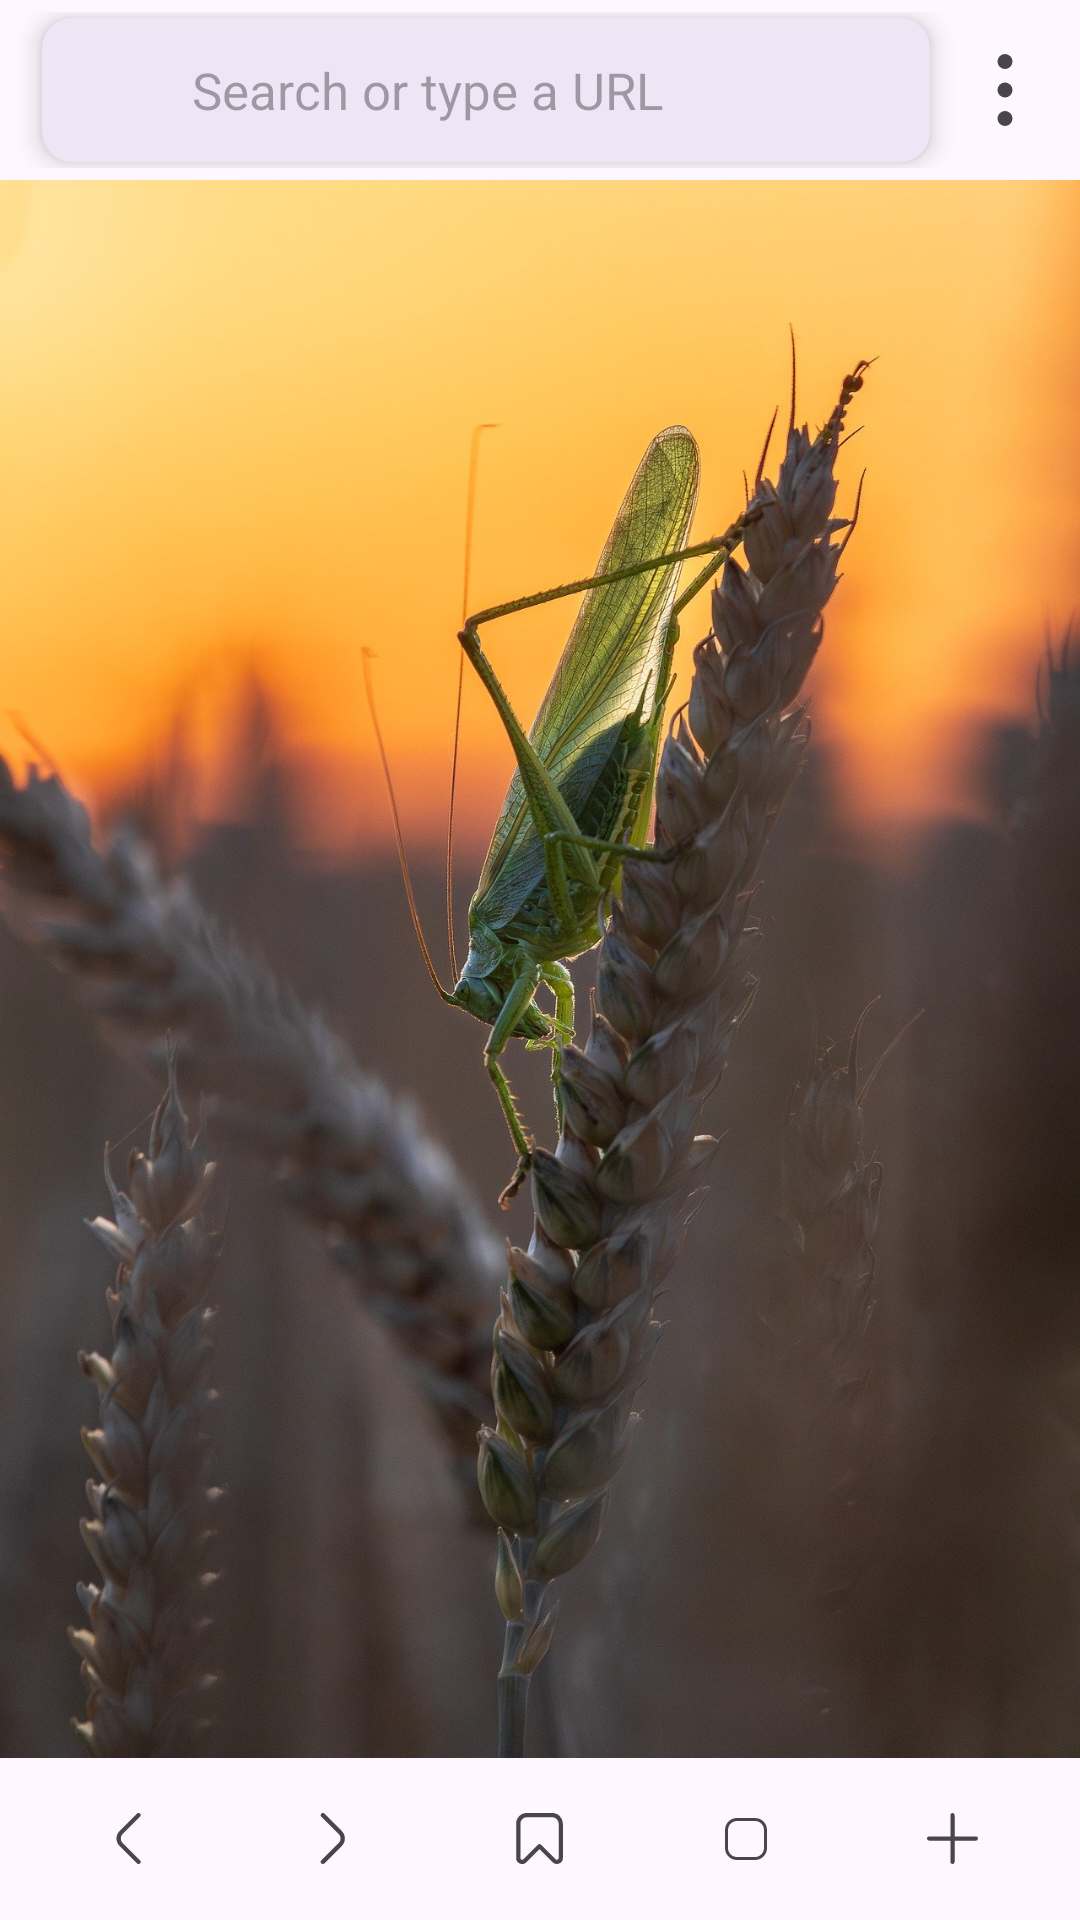

Write the Android layout XML for this screen, with the resource values it uses.
<!-- AndroidManifest.xml: application theme Theme.Orbital -->
<!-- res/layout/fragment_browser_tab.xml -->
<?xml version="1.0" encoding="utf-8"?>
<LinearLayout xmlns:android="http://schemas.android.com/apk/res/android"
    xmlns:tools="http://schemas.android.com/tools"
    android:layout_width="match_parent"
    android:layout_height="match_parent"
    xmlns:app="http://schemas.android.com/apk/res-auto"
    android:orientation="vertical"

    tools:context=".BrowserTabFragment">

    <LinearLayout
        android:layout_width="match_parent"
        android:layout_height="wrap_content"
        android:orientation="horizontal"
        android:paddingVertical="4dp"
        android:gravity="center">

            <com.google.android.material.card.MaterialCardView
                android:layout_width="0dp"
                android:layout_marginVertical="2dp"
                android:layout_height="wrap_content"
                app:cardCornerRadius="10dp"
                android:layout_weight="1"
                app:strokeWidth="0dp"
                android:layout_marginStart="14dp"
                app:cardElevation="5dp">

                <LinearLayout
                    android:layout_width="match_parent"
                    android:layout_height="match_parent"
                    android:gravity="center_vertical">

                    <ImageView
                        android:id="@+id/searchEngine_Image"
                        android:layout_width="40dp"
                        android:layout_height="wrap_content"
                        android:layout_marginHorizontal="5dp"/>

                    <EditText
                        android:id="@+id/searchText_editText"
                        android:layout_width="0dp"
                        android:layout_height="38dp"
                        android:layout_marginVertical="5dp"
                        android:focusable="true"
                        android:textSize="17sp"
                        android:cursorVisible="true"
                        android:layout_weight="1"
                        android:maxLines="1"
                        android:singleLine="true"
                        android:imeOptions="actionGo"
                        android:background="@null"
                        android:hint="Search or type a URL"/>

                    <ImageView
                        android:id="@+id/search_clearButton"
                        android:layout_width="wrap_content"
                        android:layout_height="40dp"
                        android:src="@drawable/cross_small_24"
                        android:visibility="gone"
                        android:layout_marginEnd="7dp"/>

                </LinearLayout>

            </com.google.android.material.card.MaterialCardView>

        <ImageView
            android:id="@+id/toolbar_menu_icon"
            android:layout_width="wrap_content"
            android:layout_height="match_parent"
            android:layout_marginHorizontal="3dp"
            android:paddingHorizontal="10dp"
            android:src="@drawable/menu_dots_vertical_24"/>

    </LinearLayout>

    <com.google.android.material.progressindicator.LinearProgressIndicator
        android:id="@+id/progressBar"
        android:layout_width="match_parent"
        android:visibility="gone"
        android:layout_height="wrap_content"/>

    <WebView
        android:id="@+id/webView"
        android:layout_width="match_parent"
        android:layout_height="match_parent"
        android:visibility="gone"
        android:layout_weight="1"/>

    <LinearLayout
        android:id="@+id/homePageLayout"
        android:layout_width="match_parent"
        android:layout_height="match_parent"
        android:orientation="vertical"
        android:background="@drawable/grasshopper"
        android:layout_weight="1">

        <androidx.recyclerview.widget.RecyclerView
            android:layout_marginTop="50dp"
            android:id="@+id/recyclerView_Shortcuts"
            android:layout_width="match_parent"
            android:visibility="gone"
            tools:listitem="@layout/shortcutslayout"
            android:layout_marginHorizontal="20dp"
            android:layout_height="200dp"/>

    </LinearLayout>

    <LinearLayout
        android:layout_width="match_parent"
        android:layout_height="wrap_content"
        android:orientation="horizontal"
        android:gravity="center"
        android:layout_gravity="bottom"
        android:layout_marginBottom="10dp"
        android:layout_marginHorizontal="8dp"
        android:layout_marginTop="10dp">

        <ImageView
            android:id="@+id/webView_goBack"
            android:layout_width="0dp"
            android:layout_margin="5dp"
            android:layout_height="17dp"
            android:layout_weight="1"
            android:src="@drawable/angle_left_24"/>

        <ImageView
            android:id="@+id/webView_goForward"
            android:layout_width="0dp"
            android:layout_height="17dp"
            android:layout_weight="1"
            android:layout_margin="5dp"
            android:src="@drawable/angle_right_24"/>

        <ImageView
            android:id="@+id/save_bookmarkButton"
            android:layout_width="0dp"
            android:layout_height="17dp"
            android:layout_weight="1"
            android:layout_margin="5dp"
            android:src="@drawable/bookmark_empty_24"/>

        <ImageView
            android:id="@+id/tabGroupButton"
            android:layout_width="0dp"
            android:layout_height="wrap_content"
            android:layout_weight="1"
            android:layout_margin="5dp"
            android:src="@drawable/square_small_24"/>

        <ImageView
            android:id="@+id/newTabButtonMainActivity"
            android:layout_width="0dp"
            android:layout_height="17dp"
            android:layout_weight="1"
            android:layout_margin="5dp"
            android:src="@drawable/plus_24"/>

    </LinearLayout>


</LinearLayout>
<!-- res/layout/shortcutslayout.xml (included above) -->
<?xml version="1.0" encoding="utf-8"?>
<androidx.cardview.widget.CardView xmlns:android="http://schemas.android.com/apk/res/android"
    android:layout_width="wrap_content"
    xmlns:app="http://schemas.android.com/apk/res-auto"
    app:cardCornerRadius="8dp"
    android:elevation="12dp"
    android:layout_height="wrap_content">

    <LinearLayout
        android:layout_width="wrap_content"
        android:orientation="vertical"
        android:layout_height="wrap_content"
        android:padding="6dp">

    <ImageView
        android:id="@+id/shortcutLayout_imageView"
        android:layout_width="35dp"
        android:src="@drawable/letter_s"
        android:layout_marginHorizontal="4dp"
        android:layout_height="35dp"/>

    <TextView
        android:id="@+id/shortcutLayout_textView"
        android:layout_width="match_parent"
        android:layout_height="wrap_content"
        android:hint="TITLE"
        android:gravity="center"
        android:maxLines="1"/>

    </LinearLayout>

</androidx.cardview.widget.CardView>
<!-- resources referenced by this layout -->
<resources>
  <!-- drawable angle_left_24 (drawable) -->
  <vector xmlns:android="http://schemas.android.com/apk/res/android"
      android:width="24dp" android:height="24dp"
      android:viewportWidth="24"
      android:viewportHeight="24"
      android:tint="?attr/colorControlNormal"><path
      android:fillColor="@android:color/white"
      android:pathData="M17.17,24a1,1,0,0,1-.71-.29L8.29,15.54a5,5,0,0,1,0-7.08L16.46.29a1,1,0,1,1,1.42,1.42L9.71,9.88a3,3,0,0,0,0,4.24l8.17,8.17a1,1,0,0,1,0,1.42A1,1,0,0,1,17.17,24Z"/></vector>
  <!-- drawable angle_right_24 (drawable) -->
  <vector xmlns:android="http://schemas.android.com/apk/res/android"
      android:width="24dp" android:height="24dp"
      android:viewportWidth="24"
      android:viewportHeight="24"
      android:tint="?attr/colorControlNormal">
      <path android:fillColor="@android:color/white" android:pathData="M7,24a1,1,0,0,1-.71-.29,1,1,0,0,1,0-1.42l8.17-8.17a3,3,0,0,0,0-4.24L6.29,1.71A1,1,0,0,1,7.71.29l8.17,8.17a5,5,0,0,1,0,7.08L7.71,23.71A1,1,0,0,1,7,24Z"/></vector>
  <!-- drawable bookmark_empty_24 (drawable) -->
  <vector xmlns:android="http://schemas.android.com/apk/res/android"
      android:width="18dp" android:height="18dp"
      android:viewportWidth="24" android:viewportHeight="24"
      android:tint="?attr/colorControlNormal"><path android:fillColor="@android:color/white" android:pathData="M20.137,24a2.8,2.8,0,0,1-1.987-.835L12,17.051,5.85,23.169a2.8,2.8,0,0,1-3.095.609A2.8,2.8,0,0,1,1,21.154V5A5,5,0,0,1,6,0H18a5,5,0,0,1,5,5V21.154a2.8,2.8,0,0,1-1.751,2.624A2.867,2.867,0,0,1,20.137,24ZM6,2A3,3,0,0,0,3,5V21.154a.843.843,0,0,0,1.437.6h0L11.3,14.933a1,1,0,0,1,1.41,0l6.855,6.819a.843.843,0,0,0,1.437-.6V5a3,3,0,0,0-3-3Z"/></vector>
  <!-- drawable grasshopper: jpg bitmap (drawable, 261227 bytes) -->
  <!-- drawable menu_dots_vertical_24 (drawable) -->
  <vector xmlns:android="http://schemas.android.com/apk/res/android" android:width="24dp" android:height="24dp" android:viewportWidth="24" android:viewportHeight="24" android:tint="?attr/colorControlNormal"><path android:fillColor="@android:color/white" android:pathData="M 12 2.5 m -2.5, 0 a 2.5, 2.5 0 1,0 5,0 a 2.5, 2.5 0 1,0 -5,0"/><path android:fillColor="@android:color/white" android:pathData="M 12 12 m -2.5, 0 a 2.5, 2.5 0 1,0 5,0 a 2.5, 2.5 0 1,0 -5,0"/><path android:fillColor="@android:color/white" android:pathData="M 12 21.5 m -2.5, 0 a 2.5, 2.5 0 1,0 5,0 a 2.5, 2.5 0 1,0 -5,0"/></vector>
  <!-- drawable plus_24 (drawable) -->
  <vector xmlns:android="http://schemas.android.com/apk/res/android"
      android:width="18dp"
      android:height="18dp"
      android:viewportWidth="24"
      android:viewportHeight="24"
      android:tint="?attr/colorControlNormal">
      <path android:fillColor="@android:color/white" android:pathData="M23,11H13V1a1,1,0,0,0-1-1h0a1,1,0,0,0-1,1V11H1a1,1,0,0,0-1,1H0a1,1,0,0,0,1,1H11V23a1,1,0,0,0,1,1h0a1,1,0,0,0,1-1V13H23a1,1,0,0,0,1-1h0A1,1,0,0,0,23,11Z"/></vector>
  <!-- drawable square_small_24 (drawable) -->
  <vector xmlns:android="http://schemas.android.com/apk/res/android" android:width="24dp" android:height="24dp" android:viewportWidth="24" android:viewportHeight="24" android:tint="?attr/colorControlNormal"><path android:fillColor="@android:color/white" android:pathData="M15,19h-6c-2.21,0-4-1.79-4-4v-6c0-2.21,1.79-4,4-4h6c2.21,0,4,1.79,4,4v6c0,2.21-1.79,4-4,4ZM9,6c-1.65,0-3,1.35-3,3v6c0,1.65,1.35,3,3,3h6c1.65,0,3-1.35,3-3v-6c0-1.65-1.35-3-3-3h-6Z"/></vector>
  <style name="Theme.Orbital" parent="Base.Theme.Orbital" />
  <style name="Base.Theme.Orbital" parent="Theme.Material3.DayNight.NoActionBar">
          
          
      </style>
</resources>
